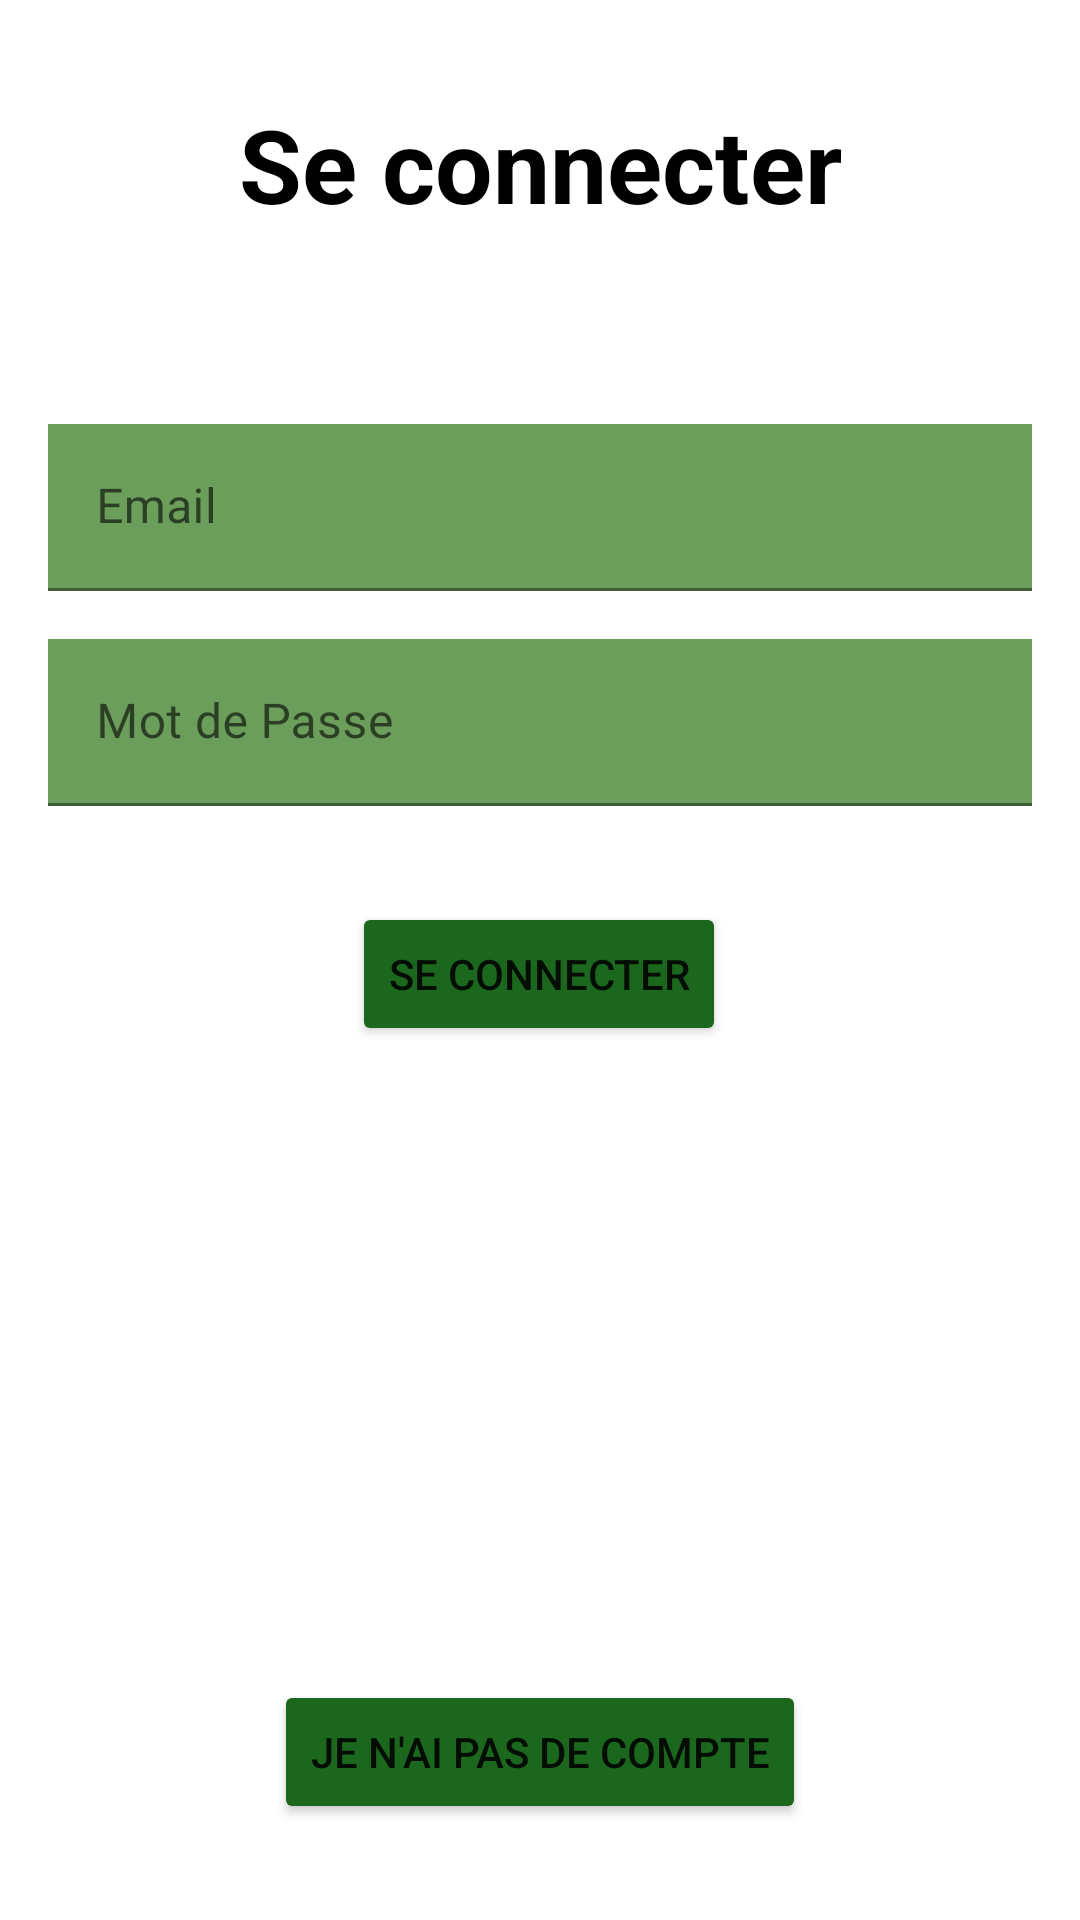

Reconstruct the res/layout file that produces this screen, plus the resources it refers to.
<!-- AndroidManifest.xml: application theme Theme.AndroidERestaurant -->
<!-- res/layout/fragment_login.xml -->
<?xml version="1.0" encoding="utf-8"?>
<androidx.constraintlayout.widget.ConstraintLayout xmlns:android="http://schemas.android.com/apk/res/android"
    xmlns:app="http://schemas.android.com/apk/res-auto"
    xmlns:tools="http://schemas.android.com/tools"
    android:layout_width="match_parent"
    android:layout_height="match_parent"
    tools:context=".User.LoginFragment">


    <TextView
        android:id="@+id/titleLogIn"
        android:layout_width="wrap_content"
        android:layout_height="wrap_content"
        android:layout_marginTop="32dp"
        android:text="@string/logInBtn"
        android:textColor="@color/black"
        android:textSize="34sp"
        android:textStyle="bold"
        app:layout_constraintEnd_toEndOf="parent"
        app:layout_constraintStart_toStartOf="parent"
        app:layout_constraintTop_toTopOf="parent" />

    <com.google.android.material.textfield.TextInputLayout
        android:id="@+id/textInputLayout"
        android:layout_width="0dp"
        android:layout_height="wrap_content"
        android:layout_marginStart="16dp"
        android:layout_marginTop="64dp"
        android:layout_marginEnd="16dp"
        app:hintTextColor="@color/black"
        app:layout_constraintEnd_toEndOf="parent"
        app:layout_constraintHorizontal_bias="0.0"
        app:layout_constraintStart_toStartOf="parent"
        app:layout_constraintTop_toBottomOf="@+id/titleLogIn">

        <com.google.android.material.textfield.TextInputEditText
            android:id="@+id/email"
            android:layout_width="match_parent"
            android:layout_height="wrap_content"
            android:background="@color/registerColor"
            android:hint="@string/email"
            android:textColor="@color/black" />
    </com.google.android.material.textfield.TextInputLayout>

    <com.google.android.material.textfield.TextInputLayout
        android:id="@+id/textInputLayout2"
        android:layout_width="0dp"
        android:layout_height="wrap_content"
        android:layout_marginTop="16dp"
        app:hintTextColor="@color/black"
        app:layout_constraintEnd_toEndOf="@+id/textInputLayout"
        app:layout_constraintStart_toStartOf="@+id/textInputLayout"
        app:layout_constraintTop_toBottomOf="@+id/textInputLayout">

        <com.google.android.material.textfield.TextInputEditText
            android:id="@+id/password"
            android:layout_width="match_parent"
            android:layout_height="wrap_content"
            android:background="@color/registerColor"
            android:hint="@string/password"
            android:inputType="textPassword" />
    </com.google.android.material.textfield.TextInputLayout>

    <Button
        android:id="@+id/registerBtn"
        android:layout_width="wrap_content"
        android:layout_height="wrap_content"
        android:layout_marginTop="32dp"
        android:backgroundTint="@color/mygreen"
        android:text="@string/logInBtn"
        app:layout_constraintEnd_toEndOf="parent"
        app:layout_constraintHorizontal_bias="0.498"
        app:layout_constraintStart_toStartOf="parent"
        app:layout_constraintTop_toBottomOf="@+id/textInputLayout2" />

    <Button
        android:id="@+id/noAccountBtn"
        android:layout_width="wrap_content"
        android:layout_height="wrap_content"
        android:layout_marginBottom="32dp"
        android:backgroundTint="@color/mygreen"
        android:text="@string/noAccount"
        app:layout_constraintBottom_toBottomOf="parent"
        app:layout_constraintEnd_toEndOf="parent"
        app:layout_constraintStart_toStartOf="parent" />

</androidx.constraintlayout.widget.ConstraintLayout>
<!-- resources referenced by this layout -->
<resources>
  <color name="black">#FF000000</color>
  <color name="mygreen">#1A671D</color>
  <color name="registerColor">#6b9e5b</color>
  <string name="email">Email</string>
  <string name="logInBtn">Se connecter</string>
  <string name="noAccount">Je n\'ai pas de compte</string>
  <string name="password">Mot de Passe</string>
  <style name="Theme.AndroidERestaurant" parent="Theme.MaterialComponents.DayNight.DarkActionBar">
          
          <item name="colorPrimary">@color/registerColor</item>
          <item name="colorPrimaryVariant">@color/mygreen</item>
          <item name="colorOnPrimary">@color/white</item>
          
          <item name="colorSecondary">@color/teal_200</item>
          <item name="colorSecondaryVariant">@color/teal_700</item>
          <item name="colorOnSecondary">@color/black</item>
          
          <item name="android:statusBarColor" tools:targetApi="l">?attr/colorPrimaryVariant</item>
          
      </style>
  <color name="white">#FFFFFFFF</color>
  <color name="teal_200">#FF03DAC5</color>
  <color name="teal_700">#FF018786</color>
</resources>
